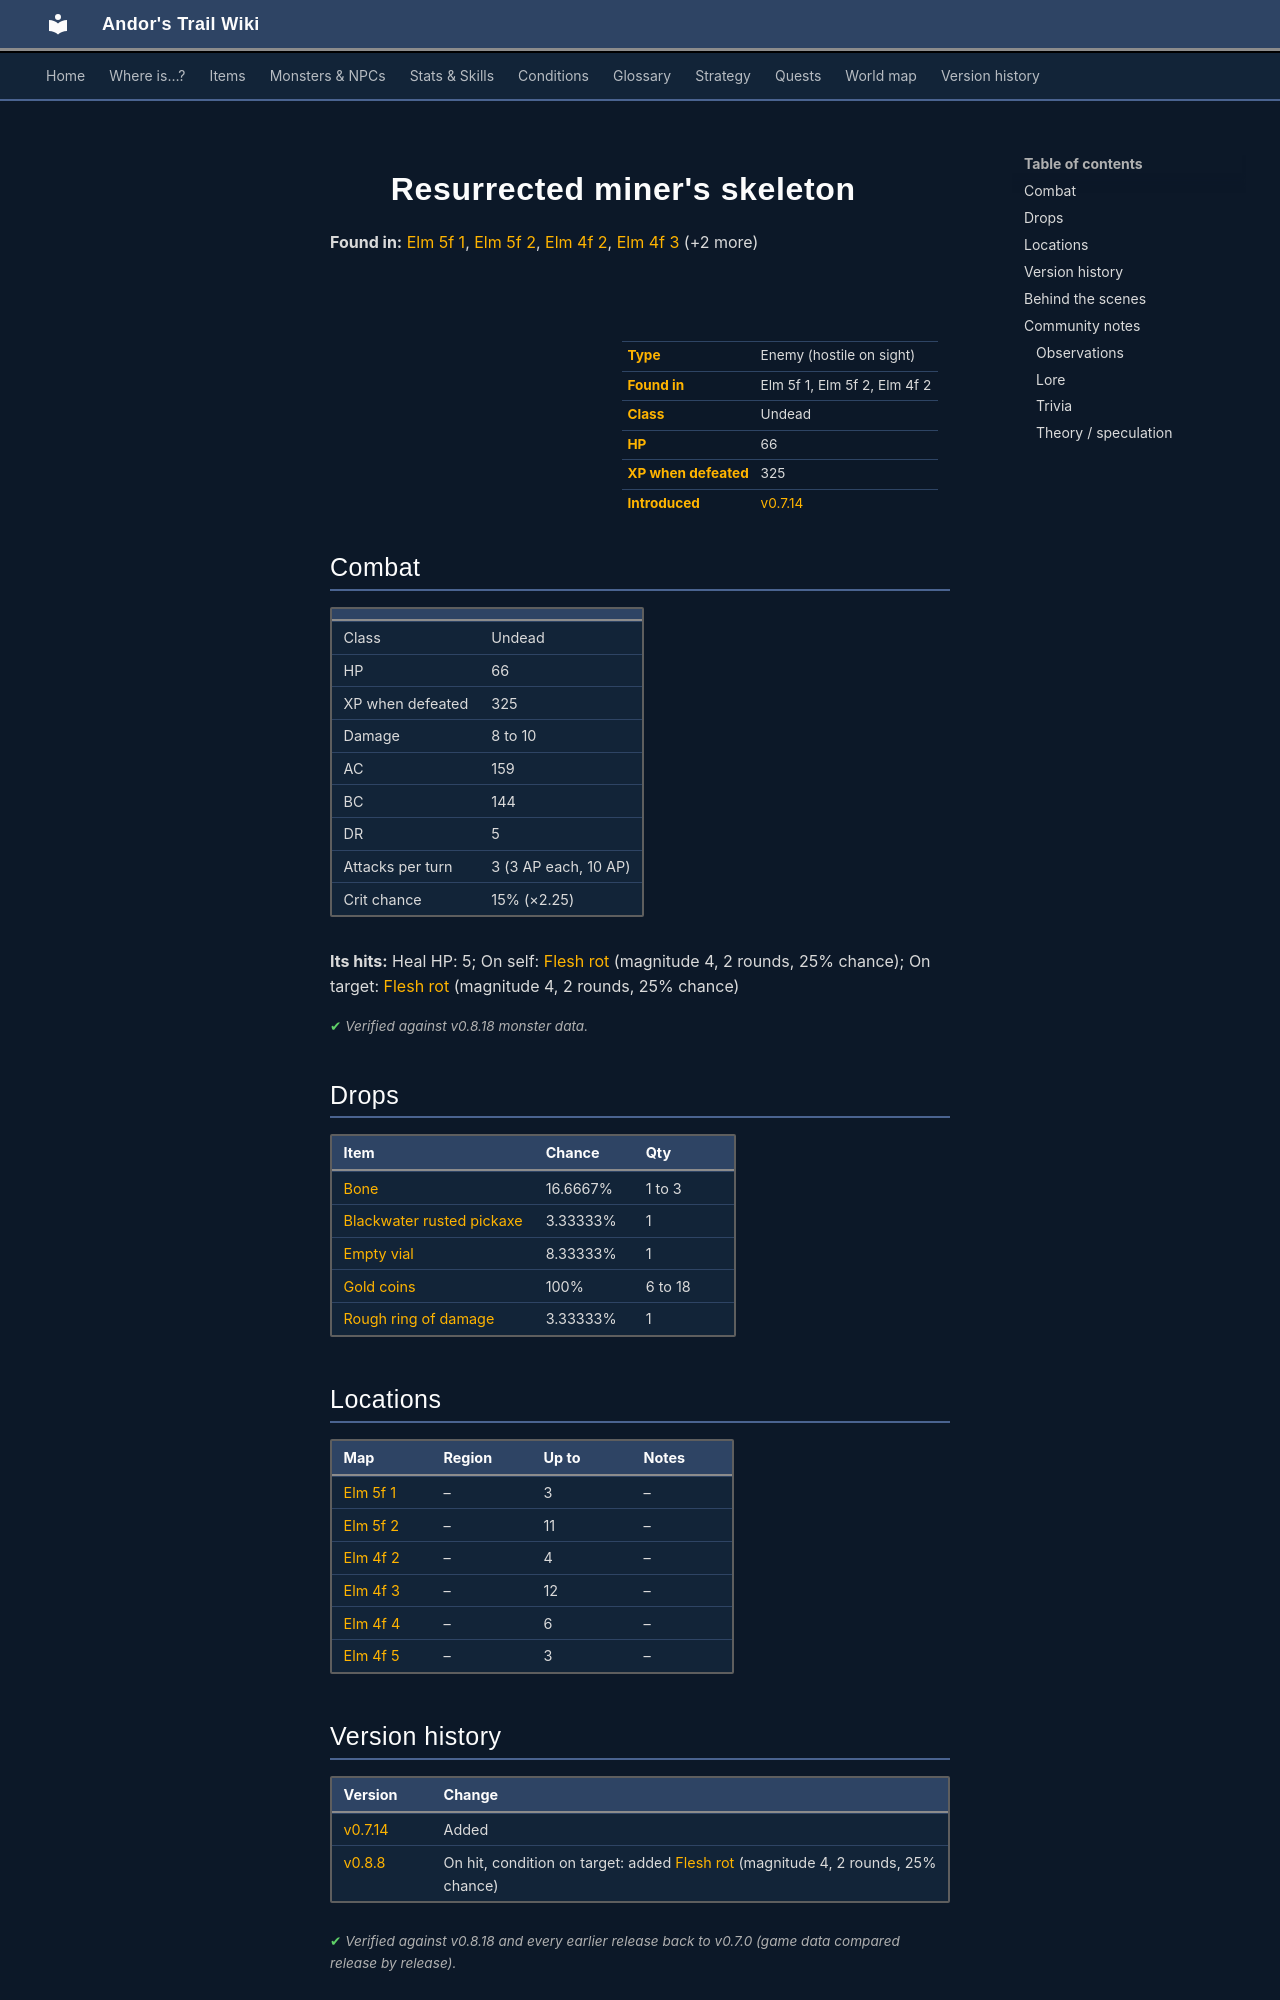

repository: asdfghjkl628/Andor-s-Trail-Wikiiii · page: monsters/elm_miner1/index.html · generator: mkdocs

---
description: "Resurrected miner's skeleton is an enemy in Andor's Trail (undead) with 66 HP, worth 325 XP, found in Elm 5f 1, Elm 5f 2, Elm 4f 2. Drops: Bone, Blackwater rusted pickaxe, Empty vial, Gold coins."
---

# ![](../assets/icons/monsters/monsters_rltiles2_178.png){ .sprite } Resurrected miner's skeleton

**Found in:** [Elm 5f 1](../maps/elm5f_1.md), [Elm 5f 2](../maps/elm5f_2.md), [Elm 4f 2](../maps/elm_4f_2.md), [Elm 4f 3](../maps/elm_4f_3.md) (+2 more)

<div class="infobox" markdown>

<p class="ib-img"><img class="sprite" src="../../assets/icons/monsters/monsters_rltiles2_178.png" alt=""></p>

| | |
|---|---|
| **Type** | Enemy (hostile on sight) |
| **Found in** | Elm 5f 1, Elm 5f 2, Elm 4f 2 |
| **Class** | Undead |
| **HP** | 66 |
| **XP when defeated** | 325 |
| **Introduced** | [v0.7.14](../versions/0.7.14.md) |

</div>

## Combat

| | |
|---|---|
| Class | Undead |
| HP | 66 |
| XP when defeated | 325 |
| Damage | 8 to 10 |
| AC | 159 |
| BC | 144 |
| DR | 5 |
| Attacks per turn | 3 (3 AP each, 10 AP) |
| Crit chance | 15% (×2.25) |

**Its hits:** Heal HP: 5; On self: [Flesh rot](../conditions/flesh_rot.md) (magnitude 4, 2 rounds, 25% chance); On target: [Flesh rot](../conditions/flesh_rot.md) (magnitude 4, 2 rounds, 25% chance)


<p class="verified">Verified against v0.8.18 monster data.</p>

## Drops

| Item | Chance | Qty |
|---|---|---|
| [Bone](../items/bone.md) | 16.6667% | 1 to 3 |
| [Blackwater rusted pickaxe](../items/bwm_pick.md) | 3.33333% | 1 |
| [Empty vial](../items/vial_empty2.md) | 8.33333% | 1 |
| [Gold coins](../items/gold.md) | 100% | 6 to 18 |
| [Rough ring of damage](../items/ring_rough_damage.md) | 3.33333% | 1 |

## Locations

| Map | Region | Up to | Notes |
|---|---|---|---|
| [Elm 5f 1](../maps/elm5f_1.md) | – | 3 | – |
| [Elm 5f 2](../maps/elm5f_2.md) | – | 11 | – |
| [Elm 4f 2](../maps/elm_4f_2.md) | – | 4 | – |
| [Elm 4f 3](../maps/elm_4f_3.md) | – | 12 | – |
| [Elm 4f 4](../maps/elm_4f_4.md) | – | 6 | – |
| [Elm 4f 5](../maps/elm_4f_5.md) | – | 3 | – |


## Version history

| Version | Change |
|---|---|
| [v0.7.14](../versions/0.7.14.md) | Added |
| [v0.8.8](../versions/0.8.8.md) | On hit, condition on target: added [Flesh rot](../conditions/flesh_rot.md) (magnitude 4, 2 rounds, 25% chance) |

<p class="verified">Verified against v0.8.18 and every earlier release back to v0.7.0 (game data compared release by release).</p>


## Behind the scenes

*How the game data handles this character. Not needed for playing.*

??? info "How the XP value is calculated"

    The game computes each enemy's experience value when it loads the data (`MonsterTypeParser.java`):

    XP = ⌈(attacks per turn × attack chance × average damage × (1 + critical skill × critical multiplier) × 3 + HP × (1 + block chance) + 9 × damage resistance) × 0.7⌉

    Percentages are used as fractions (e.g. 60% = 0.6). Enemies whose attacks inflict a condition are worth 50 XP more. The More Exp skill adds a percentage on top.

??? info "Technical information"

    | | |
    |---|---|
    | Entry ID | `elm_miner1` |
    | Type (wiki) | Enemy |
    | Spawn group | `elm_mine4` |
    | Loot table | `elm_miner1` |
    | Conversation | – |
    | Faction | – |
    | Movement | helpOthers |
    | Icon | `monsters_rltiles2:178` |
    | Defined in | `res/raw/monsterlist_omi2.json` |

    Raw data:

    ```json
    {
     "id": "elm_miner1",
     "name": "Resurrected miner's skeleton",
     "iconID": "monsters_rltiles2:178",
     "maxHP": 66,
     "moveCost": 3,
     "monsterClass": "undead",
     "movementAggressionType": "helpOthers",
     "attackDamage": {
      "min": 8,
      "max": 10
     },
     "spawnGroup": "elm_mine4",
     "droplistID": "elm_miner1",
     "attackCost": 3,
     "attackChance": 159,
     "criticalSkill": 20,
     "criticalMultiplier": 2.25,
     "blockChance": 144,
     "damageResistance": 5,
     "hitEffect": {
      "increaseCurrentHP": {
       "min": 5,
       "max": 5
      },
      "conditionsSource": [
       {
        "condition": "flesh_rot",
        "magnitude": 4,
        "duration": 2,
        "chance": "25"
       }
      ],
      "conditionsTarget": [
       {
        "condition": "flesh_rot",
        "magnitude": 4,
        "duration": 2,
        "chance": "25"
       }
      ]
     }
    }
    ```


## Community notes

<small>Written by players, not generated from game data. **Observations**: what players notice in-game · **Lore**: the in-world story · **Trivia**: real-world facts, references, development history · **Theory / speculation**: unconfirmed ideas; may just be unfinished content</small>
